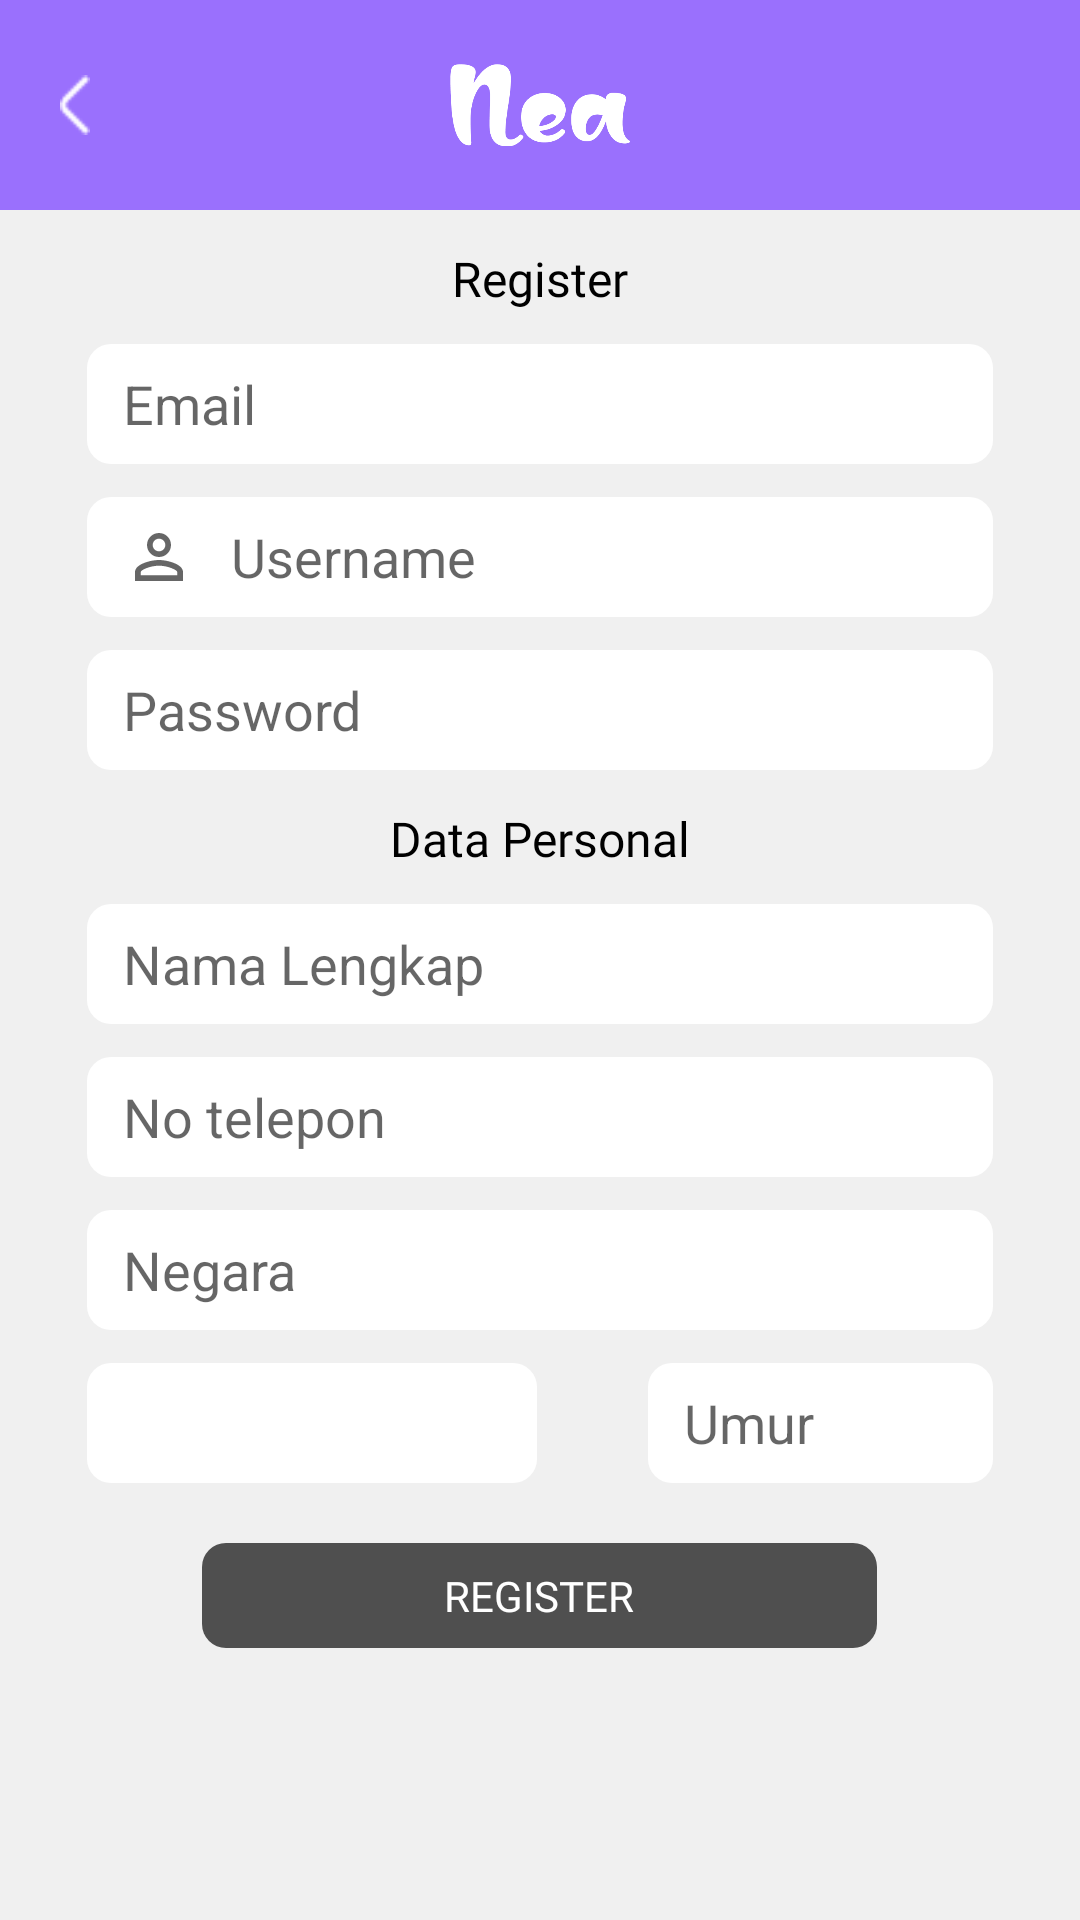

Here is an Android app screen rendered from its layout file. Give the layout XML and the strings, colors and styles it references.
<!-- AndroidManifest.xml: application theme Theme.NewsApps -->
<!-- res/layout/activity_registerform.xml -->
<?xml version="1.0" encoding="utf-8"?>
<RelativeLayout android:background="#F0F0F0"
    xmlns:android="http://schemas.android.com/apk/res/android"
    xmlns:tools="http://schemas.android.com/tools"
    android:layout_width="match_parent"
    android:layout_height="match_parent"
    tools:context=".Ui.RegisterForm"
    xmlns:app="http://schemas.android.com/apk/res-auto">

    <RelativeLayout
        android:id="@+id/r_atas"
        android:layout_width="match_parent"
        android:layout_height="70dp"
        android:background="#9A70FD">

        <ImageView
            android:id="@+id/im_logoregister"
            android:layout_width="60dp"
            android:layout_height="40dp"
            android:layout_centerInParent="true"
            android:src="@drawable/nea_logo" />

        <ImageView
            android:id="@+id/bt_back"
            android:layout_width="10dp"
            android:layout_height="20dp"
            android:layout_centerVertical="true"
            android:layout_marginRight="120dp"
            android:layout_toLeftOf="@+id/im_logoregister"
            android:src="@drawable/back_white" />
    </RelativeLayout>
    <TextView
        android:id="@+id/tv_register"
        android:text="Register"
        android:textSize="16dp"
        android:textColor="@color/black"
        android:layout_marginTop="12dp"
        android:layout_below="@+id/r_atas"
        android:layout_centerHorizontal="true"
        android:fontFamily="@font/nunito_bold"
        android:layout_width="wrap_content"
        android:layout_height="wrap_content"/>

    <EditText
        android:id="@+id/ed_email_register"
        android:layout_width="302dp"
        android:layout_height="40dp"
        android:layout_below="@id/tv_register"
        android:layout_centerHorizontal="true"
        android:layout_marginTop="11dp"
        android:background="@drawable/edittext"
        android:drawableLeft="@drawable/vc_email"
        android:drawablePadding="12dp"
        android:hint="Email"
        android:paddingStart="12dp"
        android:paddingEnd="12dp" />

    <EditText
        android:id="@+id/ed_username_register"
        android:layout_width="302dp"
        android:layout_height="40dp"
        android:layout_below="@id/ed_email_register"
        android:layout_centerHorizontal="true"
        android:layout_marginTop="11dp"
        android:background="@drawable/edittext"
        android:drawableLeft="@drawable/username"
        android:drawablePadding="12dp"
        android:hint="Username"
        android:paddingStart="12dp"
        android:paddingEnd="12dp" />
    <EditText
        android:id="@+id/ed_password_register"
        android:layout_width="302dp"
        android:layout_height="40dp"
        android:layout_below="@id/ed_username_register"
        android:layout_centerHorizontal="true"
        android:layout_marginTop="11dp"
        android:background="@drawable/edittext"
        android:drawableLeft="@drawable/key"
        android:drawablePadding="12dp"
        android:hint="Password"
        android:inputType="textPassword"
        android:paddingStart="12dp"
        android:paddingEnd="12dp" />

    <TextView
        android:id="@+id/tv_data"
        android:text="Data Personal"
        android:textSize="16dp"
        android:textColor="@color/black"
        android:layout_marginTop="12dp"
        android:layout_below="@+id/ed_password_register"
        android:layout_centerHorizontal="true"
        android:fontFamily="@font/nunito_bold"
        android:layout_width="wrap_content"
        android:layout_height="wrap_content"/>

    <EditText
        android:id="@+id/ed_nama_register"
        android:layout_width="302dp"
        android:layout_height="40dp"
        android:layout_below="@id/tv_data"
        android:layout_centerHorizontal="true"
        android:layout_marginTop="11dp"
        android:background="@drawable/edittext"
        android:hint="Nama Lengkap"
        android:paddingStart="12dp"
        android:paddingEnd="12dp" />
    <EditText
        android:id="@+id/ed_no"
        android:layout_width="302dp"
        android:layout_height="40dp"
        android:layout_below="@id/ed_nama_register"
        android:layout_centerHorizontal="true"
        android:layout_marginTop="11dp"
        android:background="@drawable/edittext"
        android:hint="No telepon"
        android:paddingStart="12dp"
        android:paddingEnd="12dp" />

    <EditText
        android:id="@+id/ed_alamat_register"
        android:layout_width="302dp"
        android:layout_height="40dp"
        android:layout_below="@id/ed_no"
        android:layout_centerHorizontal="true"
        android:layout_marginTop="11dp"
        android:background="@drawable/edittext"
        android:hint="Negara"
        android:paddingStart="12dp"
        android:paddingEnd="12dp" />

    <EditText
        android:id="@+id/ed_umur_register"
        android:layout_width="115dp"
        android:layout_height="40dp"
        android:layout_below="@id/ed_alamat_register"
        android:layout_alignRight="@+id/ed_alamat_register"
        android:layout_marginTop="11dp"
        android:background="@drawable/edittext"
        android:hint="Umur"
        android:inputType="datetime"
        android:paddingStart="12dp"
        android:paddingEnd="12dp" />

    <Spinner
        android:background="@drawable/edittext"
        android:id="@+id/spinner"
        android:layout_width="150dp"
        android:layout_height="40dp"
        android:layout_below="@id/ed_alamat_register"
        android:layout_alignLeft="@id/ed_alamat_register"
        android:layout_marginTop="11dp"
        android:spinnerMode="dropdown" />

    <Button
        android:id="@+id/bt_register2"
        android:layout_width="225dp"
        android:layout_height="35dp"
        android:layout_below="@id/ed_umur_register"
        android:layout_centerHorizontal="true"
        android:layout_marginTop="20dp"
        android:background="@drawable/button"
        android:fontFamily="@font/montserrat"
        android:text="register"
        android:textColor="@color/white" />

</RelativeLayout>
<!-- resources referenced by this layout -->
<resources>
  <!-- drawable back_white: png bitmap (drawable, 207 bytes) -->
  <!-- drawable button (drawable) -->
  <?xml version="1.0" encoding="utf-8"?>
  <shape xmlns:android="http://schemas.android.com/apk/res/android"
      android:shape="rectangle" android:tint="#4F4F4F">
      <corners android:radius="8dp"/>
  </shape>
  <!-- drawable edittext (drawable) -->
  <?xml version="1.0" encoding="utf-8"?>
  <shape xmlns:android="http://schemas.android.com/apk/res/android"
      android:shape="rectangle" android:tint="@color/white">
      <corners android:radius="8dp"/>
  </shape>
  <!-- drawable nea_logo: jpg bitmap (drawable, 8210 bytes) -->
  <!-- drawable username (drawable) -->
  <vector android:height="24dp" android:tint="?attr/colorControlNormal"
      android:viewportHeight="24" android:viewportWidth="24"
      android:width="24dp" xmlns:android="http://schemas.android.com/apk/res/android">
      <path android:fillColor="@color/white" android:pathData="M12,5.9c1.16,0 2.1,0.94 2.1,2.1s-0.94,2.1 -2.1,2.1S9.9,9.16 9.9,8s0.94,-2.1 2.1,-2.1m0,9c2.97,0 6.1,1.46 6.1,2.1v1.1L5.9,18.1L5.9,17c0,-0.64 3.13,-2.1 6.1,-2.1M12,4C9.79,4 8,5.79 8,8s1.79,4 4,4 4,-1.79 4,-4 -1.79,-4 -4,-4zM12,13c-2.67,0 -8,1.34 -8,4v3h16v-3c0,-2.66 -5.33,-4 -8,-4z"/>
  </vector>
  <style name="Theme.NewsApps" parent="Theme.AppCompat.DayNight.NoActionBar">
          
          <item name="colorPrimary">@color/purple_500</item>
          <item name="colorPrimaryVariant">@color/purple_700</item>
          <item name="colorOnPrimary">#9A70FD</item>
          
          <item name="colorSecondary">@color/teal_200</item>
          <item name="colorSecondaryVariant">@color/teal_700</item>
          <item name="colorOnSecondary">@color/black</item>
  
          
          <item name="android:statusBarColor" tools:targetApi="l">?attr/colorOnPrimary</item>
          
      </style>
  <!-- not gathered from this repository: default colours our renderer supplied (Android Studio template values) -->
  <color name="purple_500">#FF6200EE</color>
  <color name="purple_700">#FF3700B3</color>
  <color name="teal_200">#FF03DAC5</color>
  <color name="teal_700">#FF018786</color>
  <color name="black">#FF000000</color>
  <color name="white">#FFFFFFFF</color>
</resources>
